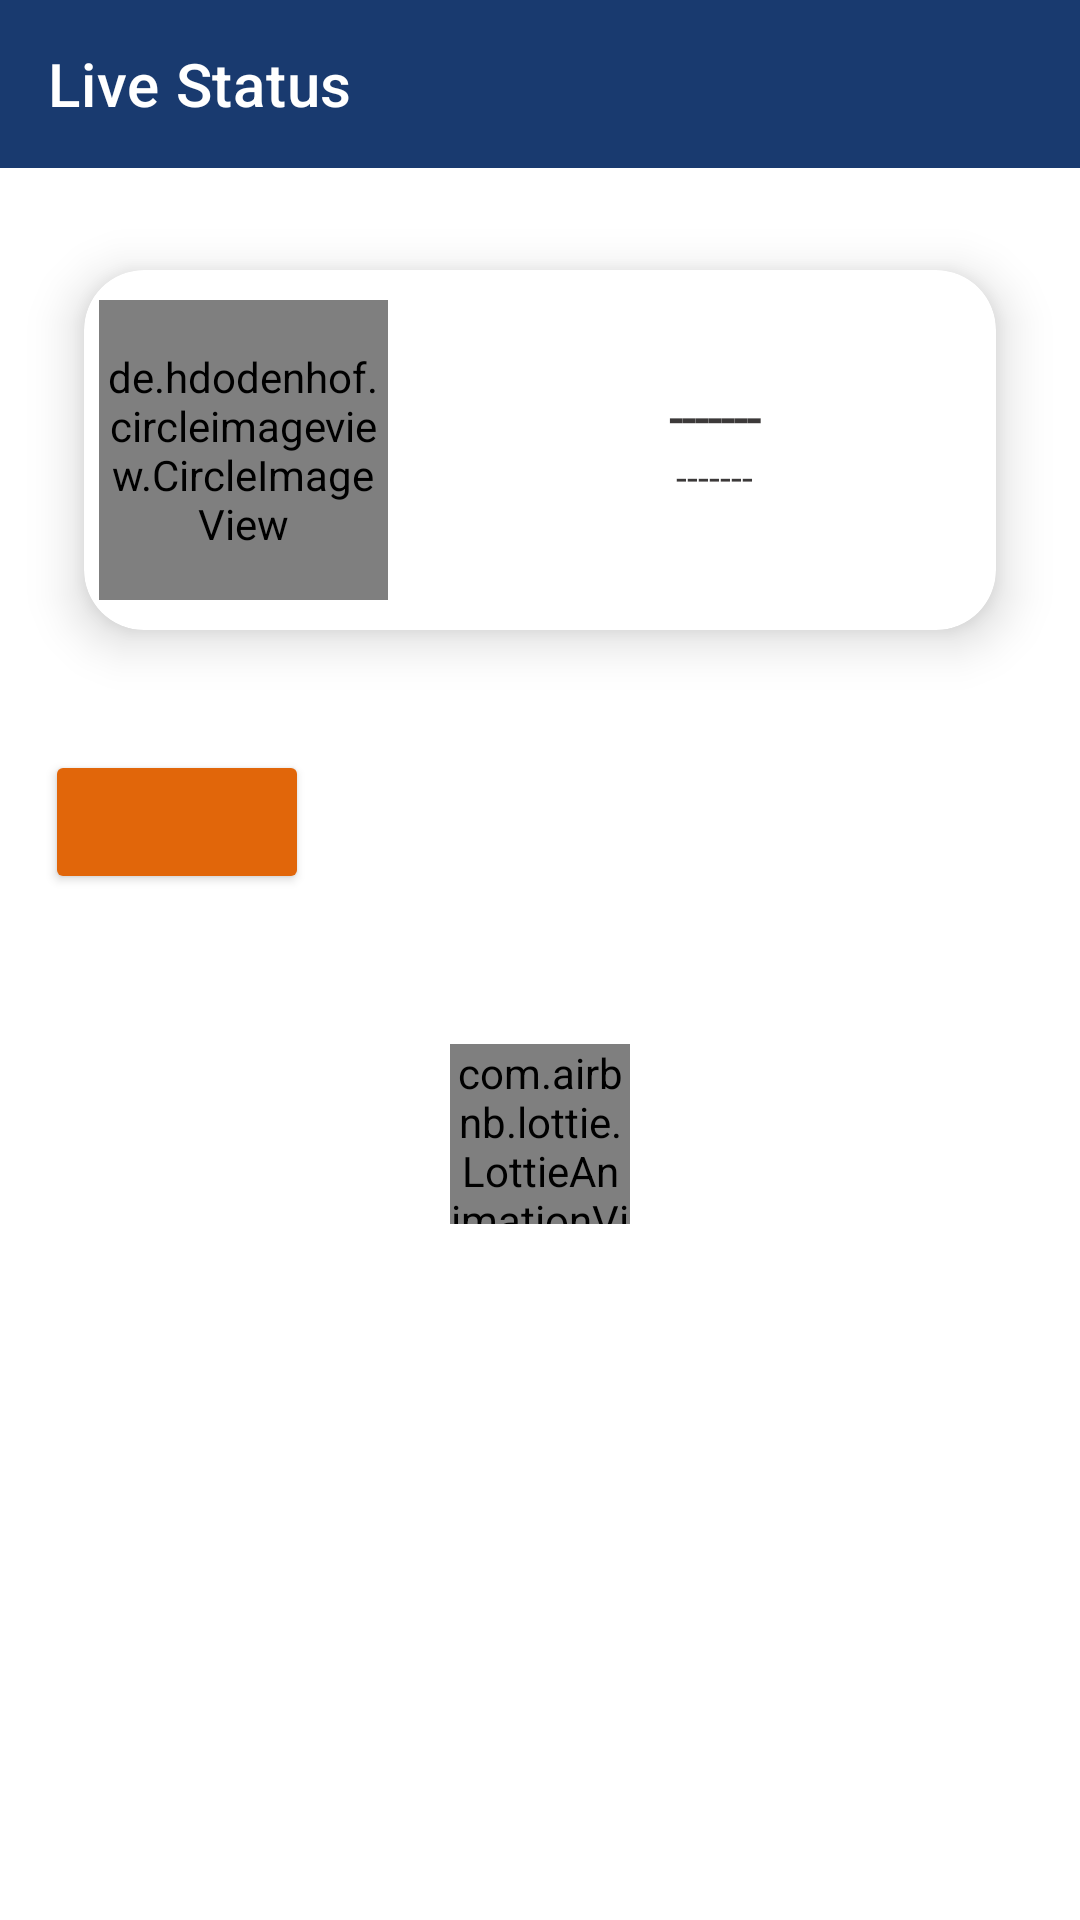

Here is an Android app screen rendered from its layout file. Give the layout XML and the strings, colors and styles it references.
<!-- AndroidManifest.xml: application theme Theme.SIH_app -->
<!-- res/layout/activity_student.xml -->
<?xml version="1.0" encoding="utf-8"?>
<androidx.constraintlayout.widget.ConstraintLayout xmlns:android="http://schemas.android.com/apk/res/android"
    xmlns:app="http://schemas.android.com/apk/res-auto"
    xmlns:tools="http://schemas.android.com/tools"
    android:layout_width="match_parent"
    android:layout_height="match_parent"
    android:background="@color/whiteShade"
    tools:context=".Student.StudentActivity">

    <androidx.appcompat.widget.Toolbar
        android:id="@+id/toolbar"
        android:layout_width="match_parent"
        android:layout_height="wrap_content"
        android:background="@color/blue"
        app:layout_constraintEnd_toEndOf="parent"
        app:layout_constraintStart_toStartOf="parent"
        app:layout_constraintTop_toTopOf="parent"
        app:title="@string/LiveStatus"
        app:titleTextColor="#FFFFFF" />

    <androidx.cardview.widget.CardView
        android:layout_width="match_parent"
        android:layout_height="wrap_content"
        android:layout_marginStart="10dp"
        android:layout_marginTop="10dp"
        android:layout_marginEnd="10dp"
        app:layout_constraintEnd_toEndOf="parent"
        app:layout_constraintStart_toStartOf="parent"
        app:layout_constraintTop_toBottomOf="@+id/toolbar"
        android:id="@+id/cardView"
        app:cardCornerRadius="20dp"
        app:cardElevation="10dp"
        app:cardMaxElevation="12dp"
        app:cardPreventCornerOverlap="true"
        app:cardUseCompatPadding="true"
        >
    <LinearLayout
        android:id="@+id/linearLayout"
        android:layout_width="match_parent"
        android:layout_height="120dp"
        android:gravity="center"
        >
        <de.hdodenhof.circleimageview.CircleImageView
            android:id="@+id/userImage"
            android:layout_width="match_parent"
            android:layout_height="100dp"
            android:layout_gravity="center_horizontal|center_vertical"
            android:layout_marginStart="5dp"
            android:layout_weight="2"
            android:src="@drawable/ic_baseline_account_circle_24"
            android:visibility="visible" />
        <LinearLayout
        android:layout_width="match_parent"
        android:layout_height="match_parent"
        android:layout_marginStart="15dp"
        android:layout_weight="1"
        android:gravity="center_vertical"
        android:orientation="vertical">

            <TextView
                android:id="@+id/userName"
                android:layout_width="match_parent"
                android:layout_height="match_parent"
                android:layout_weight="1"
                android:fontFamily="@font/roboto"
                android:gravity="bottom|center"
                android:text="@string/blank"
                android:textColor="@color/greyShade"
                android:textSize="16sp"
                android:textStyle="bold" />

            <TextView
                android:id="@+id/userMobile"
                android:layout_width="match_parent"
                android:layout_height="match_parent"
                android:layout_weight="1"
                android:fontFamily="@font/roboto"
                android:gravity="center|top"
                android:text="@string/blank"
                android:textColor="@color/greyShade"
                android:textSize="13sp"
                android:textStyle="normal" />
        </LinearLayout>
    </LinearLayout>
  </androidx.cardview.widget.CardView>
    <Button
        android:id="@+id/DatePicker"
        android:layout_width="wrap_content"
        android:layout_height="48dp"
        android:layout_marginStart="15dp"
        android:layout_marginTop="16dp"
        android:textColor="@color/whiteShade"
        app:backgroundTint="@color/orange"
        app:layout_constraintStart_toStartOf="parent"
        app:layout_constraintTop_toBottomOf="@+id/cardView" />

    <com.airbnb.lottie.LottieAnimationView
        android:id="@+id/studentActivityLoadingAnimation2"
        android:layout_width="60dp"
        android:layout_height="60dp"
        android:layout_marginTop="50dp"
        android:layout_weight="1"
        android:visibility="visible"
        app:layout_constraintEnd_toEndOf="parent"
        app:layout_constraintStart_toStartOf="parent"
        app:layout_constraintTop_toBottomOf="@+id/DatePicker"
        app:lottie_autoPlay="true"
        app:lottie_loop="true"
        app:lottie_rawRes="@raw/loading2" />

    <androidx.recyclerview.widget.RecyclerView
        android:id="@+id/StudentActivityRv"
        android:layout_width="match_parent"
        android:layout_height="0dp"
        android:layout_marginTop="8dp"
        app:layout_constraintBottom_toBottomOf="parent"
        app:layout_constraintEnd_toEndOf="parent"
        app:layout_constraintStart_toStartOf="parent"
        app:layout_constraintTop_toBottomOf="@+id/DatePicker"
        android:visibility="gone"/>
</androidx.constraintlayout.widget.ConstraintLayout>
<!-- resources referenced by this layout -->
<resources>
  <color name="blue">#193a6f</color>
  <color name="greyShade">#3C3939</color>
  <color name="orange">#E1660A</color>
  <color name="whiteShade">@color/white</color>
  <!-- drawable ic_baseline_account_circle_24 (drawable) -->
  <vector android:height="24dp" android:tint="#6527F9"
      android:viewportHeight="24" android:viewportWidth="24"
      android:width="24dp" xmlns:android="http://schemas.android.com/apk/res/android">
      <path android:fillColor="@android:color/white" android:pathData="M12,2C6.48,2 2,6.48 2,12s4.48,10 10,10 10,-4.48 10,-10S17.52,2 12,2zM12,5c1.66,0 3,1.34 3,3s-1.34,3 -3,3 -3,-1.34 -3,-3 1.34,-3 3,-3zM12,19.2c-2.5,0 -4.71,-1.28 -6,-3.22 0.03,-1.99 4,-3.08 6,-3.08 1.99,0 5.97,1.09 6,3.08 -1.29,1.94 -3.5,3.22 -6,3.22z"/>
  </vector>
  <string name="LiveStatus">Live Status</string>
  <string name="blank">-------</string>
  <style name="Theme.SIH_app" parent="Theme.MaterialComponents.Light.NoActionBar">
          
          <item name="colorPrimary">#000099</item>
          <item name="colorPrimaryVariant">#E1660A</item>
          <item name="colorOnPrimary">@color/white</item>
          
          <item name="colorSecondary">@color/orange</item>
          <item name="colorSecondaryVariant">@color/orange</item>
          <item name="colorOnSecondary">@color/white</item>
          
          <item name="android:statusBarColor" tools:targetApi="l">?attr/colorPrimaryVariant</item>
          
          <item name="drawerArrowStyle">@style/DrawerArrowStyle</item>
      </style>
  <color name="white">#FFFFFFFF</color>
  <style name="DrawerArrowStyle" parent="Widget.AppCompat.DrawerArrowToggle">
          <item name="spinBars">true</item>
          <item name="color">@android:color/white</item>
      </style>
</resources>
